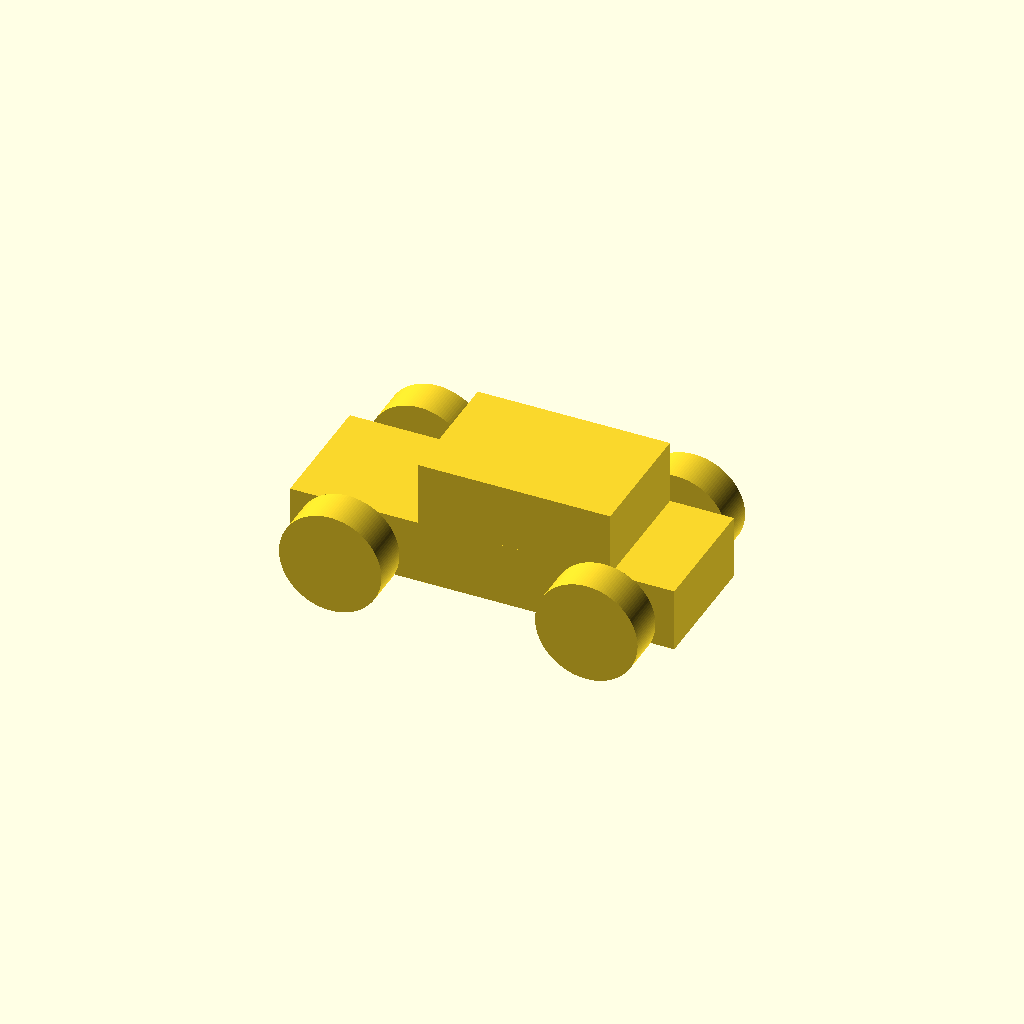
Cell 1: the model at its default parameters.
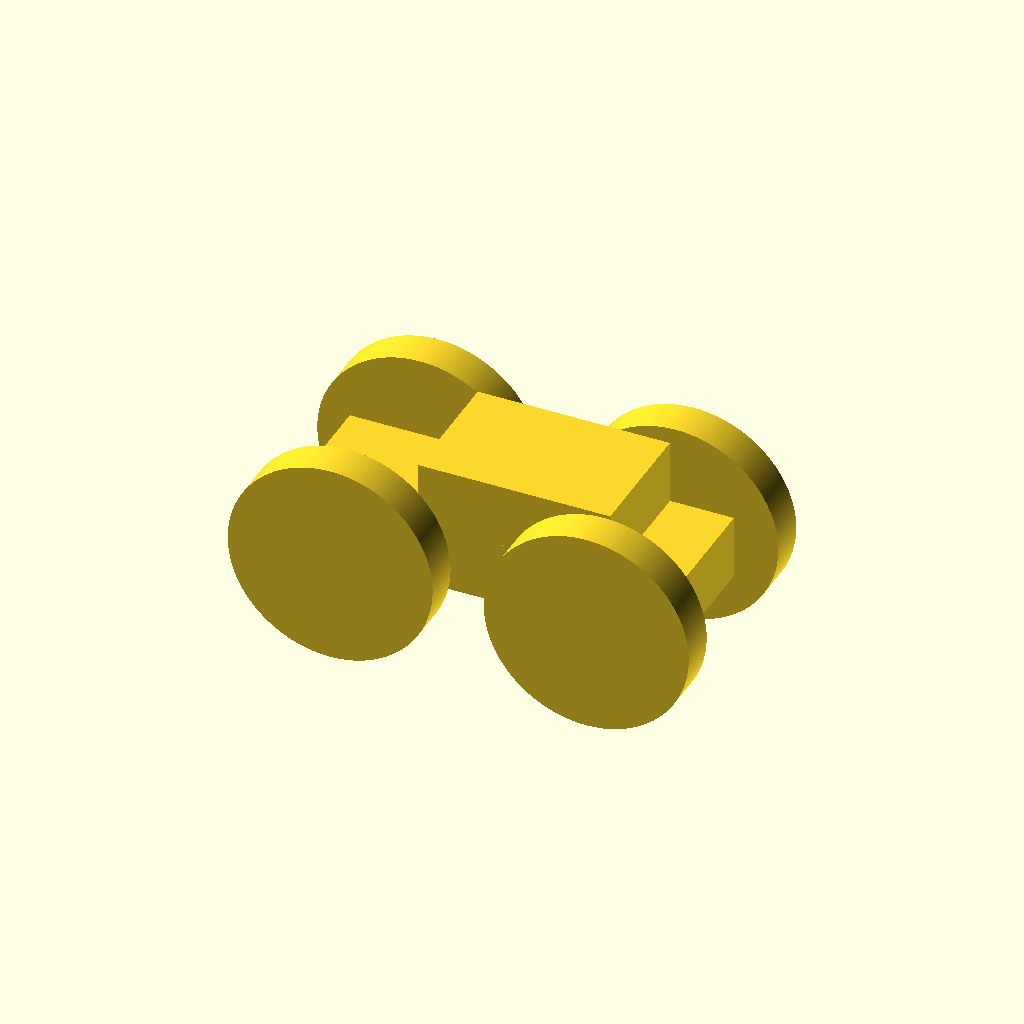
Cell 2: wheel_radius = 16 (everything else at default).
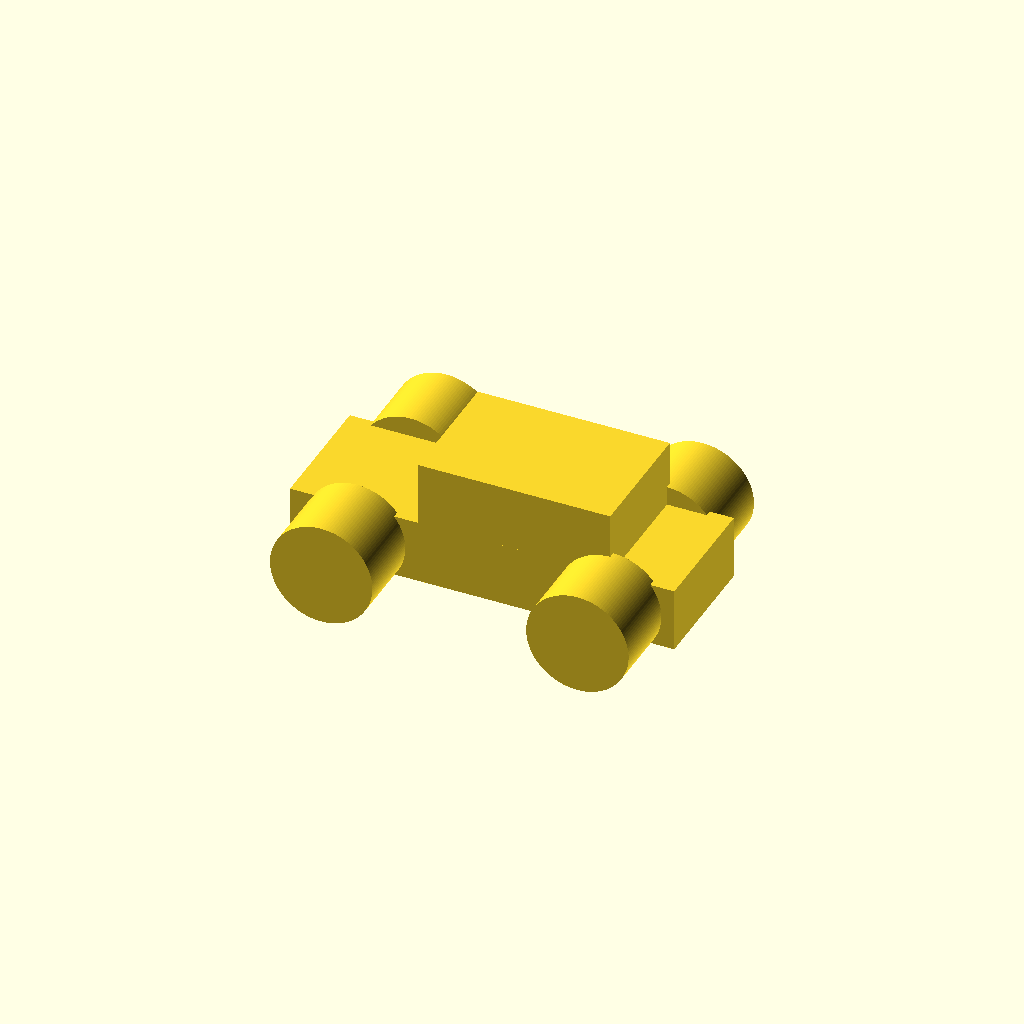
Cell 3: wheel_width = 12 (everything else at default).
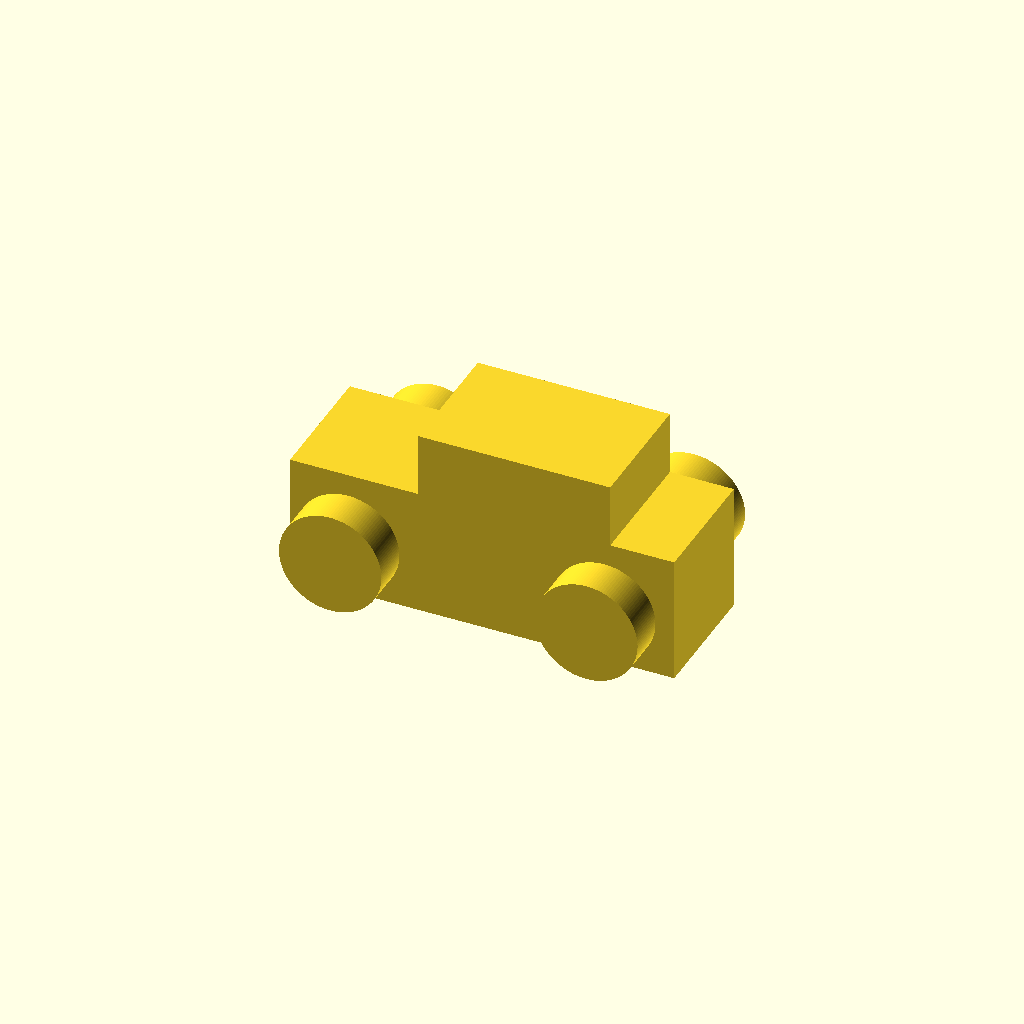
Cell 4: the same model with base_height = 20.
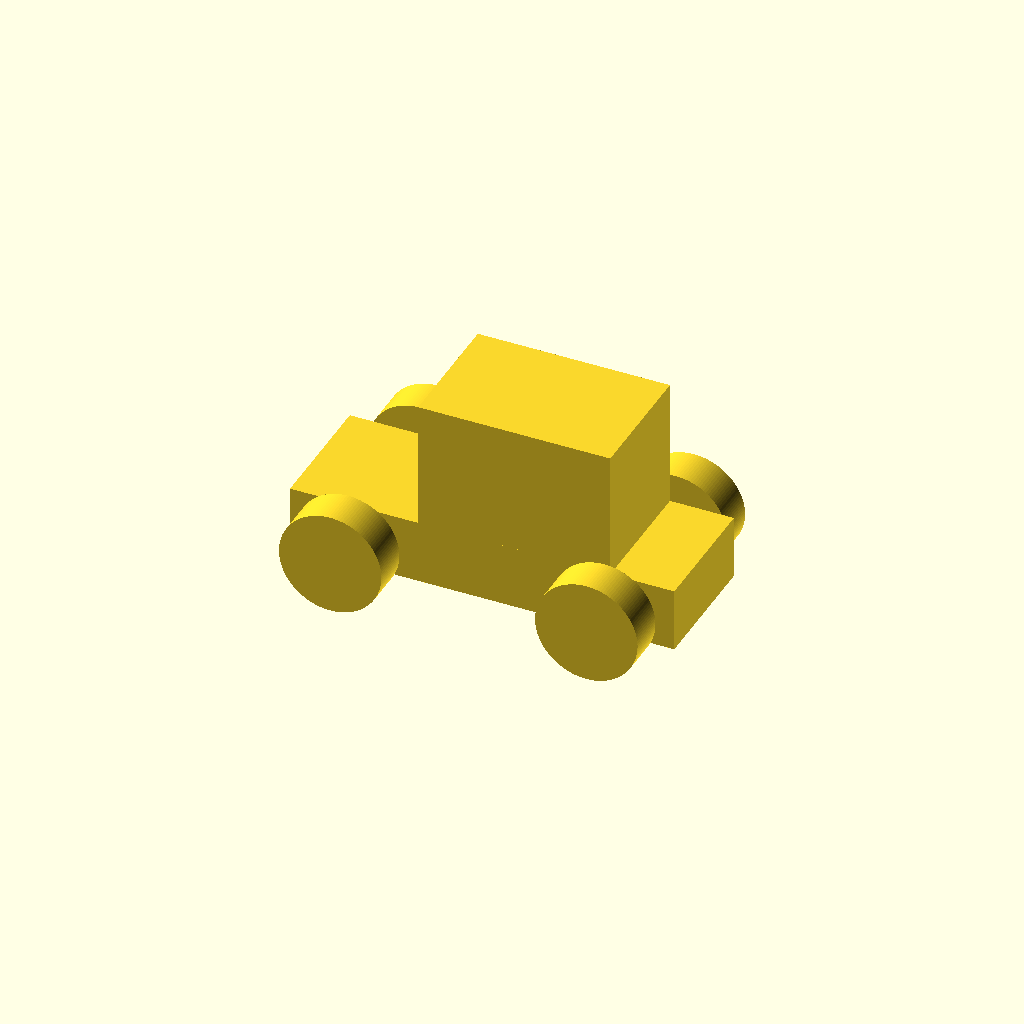
Cell 5 — top_height set to 20, the other parameters unchanged.
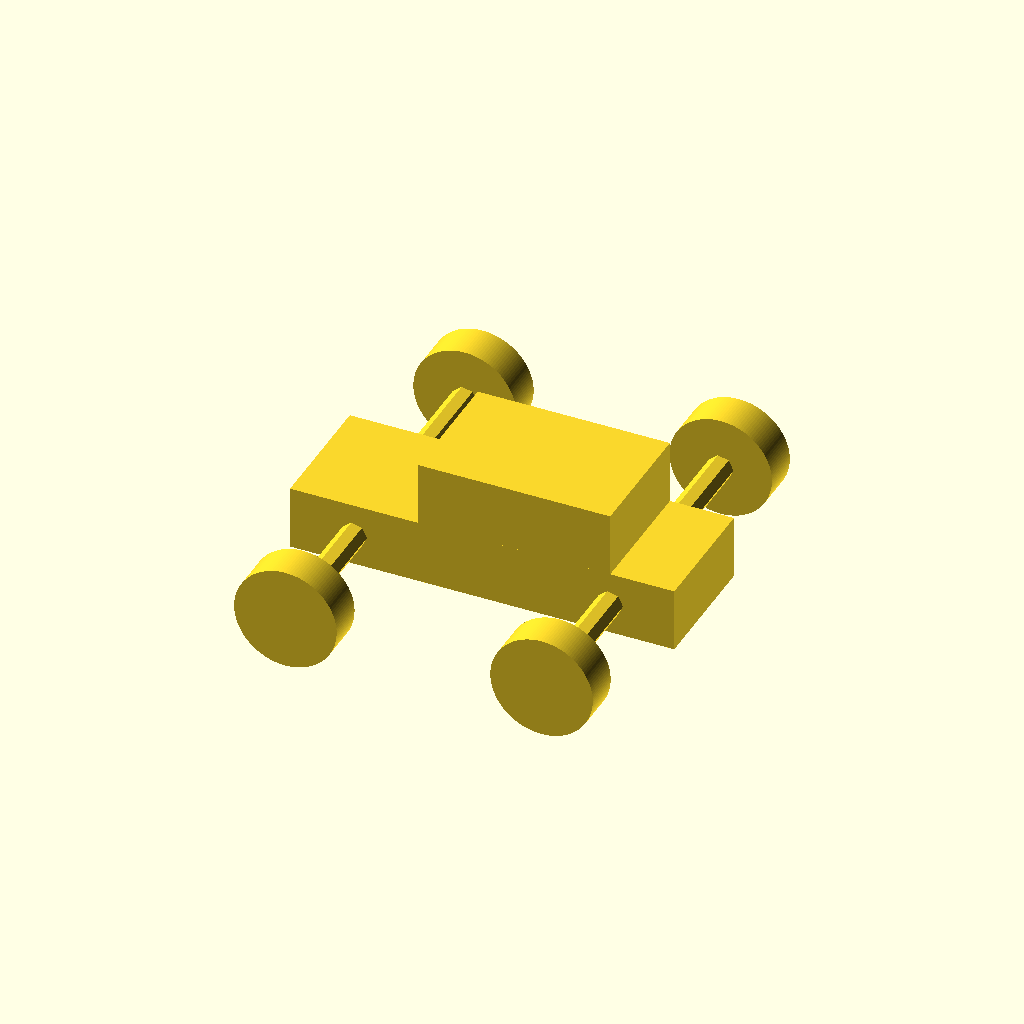
Cell 6: the same model with track = 60.
One fixed orthographic camera (rotation 55°, 0°, 25°; colour scheme Cornfield) for every cell.
Source of the model, tutorial/chapter5/chapter5-part1-car-with-wheels-created-by-use.scad:
use <chapter5-part1-simple_wheel.scad>

wheel_radius = 8;
wheel_width=6;
base_height = 10;
top_height = 10;
track = 30;

// Car body base
cube([60,20,base_height],center=true);

// Car body top
translate([5,0,base_height/2+top_height/2-0.001])
    cube([30,20,top_height],center=true);
    
// Front left wheel
translate([-20,-track/2,0])
    simple_wheel(wheel_radius=wheel_radius, wheel_width=wheel_width);

// Front right wheel
translate([-20,track/2,0])
    simple_wheel(wheel_radius=wheel_radius, wheel_width=wheel_width);
        
// Rear left wheel
translate([20,-track/2,0])
    simple_wheel(wheel_radius=wheel_radius, wheel_width=wheel_width);

// Rear right wheel
translate([20,track/2,0])
    simple_wheel(wheel_radius=wheel_radius, wheel_width=wheel_width);

// Front axle
translate([-20,0,0])
    rotate([90,0,0])
        cylinder(h=track,r=2,center=true);

// Rear axle
translate([20,0,0])
    rotate([90,0,0])
        cylinder(h=track,r=2,center=true);
Customizer parameters (derived from the source; name, type, default, range or options):
wheel_radius: number, default 8
wheel_width: number, default 6
base_height: number, default 10
top_height: number, default 10
track: number, default 30
